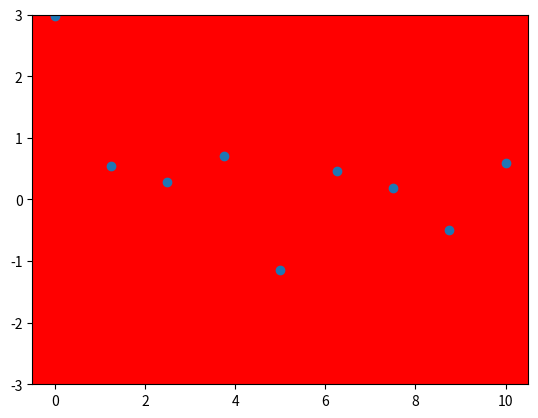

Write the Python code that produced this figure.
import matplotlib.pyplot as plt 
import numpy as np
x = np.linspace(0,10,9) 
y = np.random.randn(9) 
plt.scatter(x,y)
axis = plt.gca() 
axis.set_ylim(-3,3) 
axis.set_facecolor("red")
plt.show()
